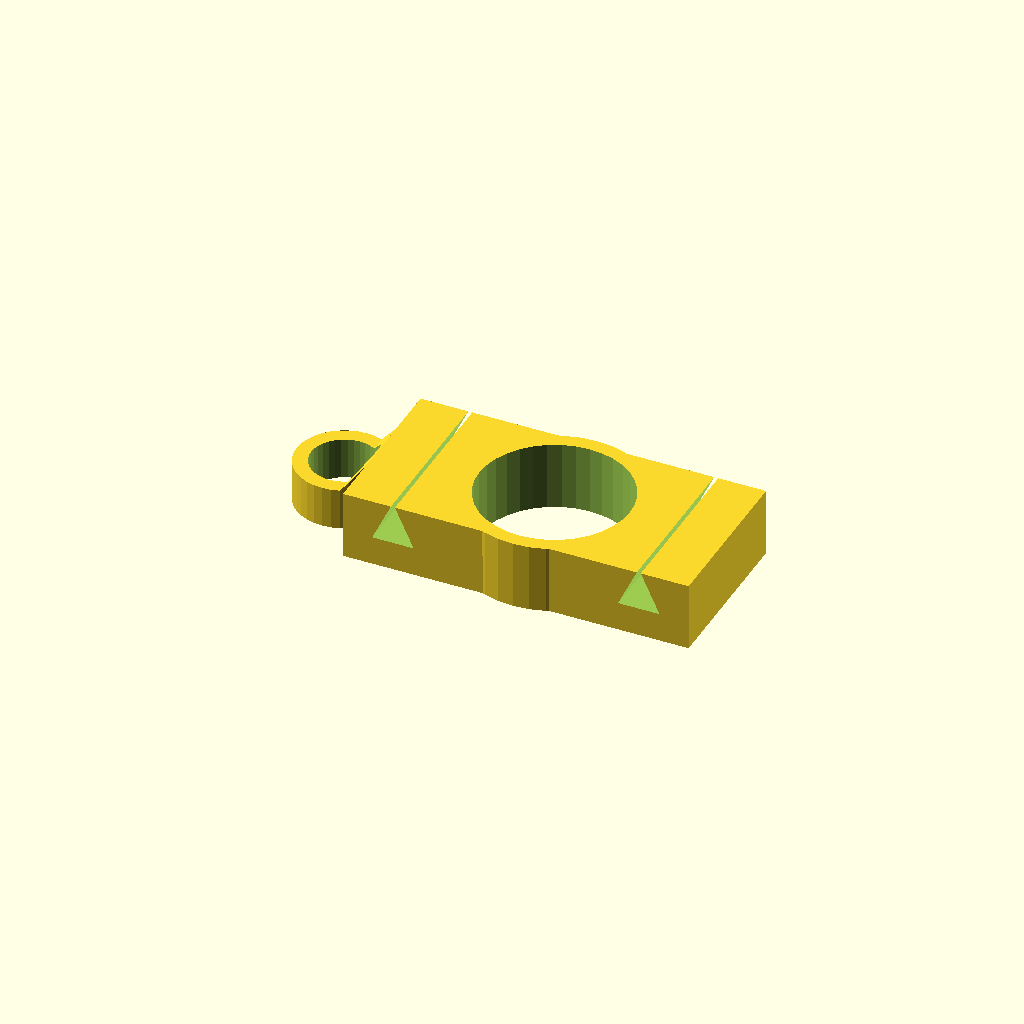
Cell 1: the model at its default parameters.
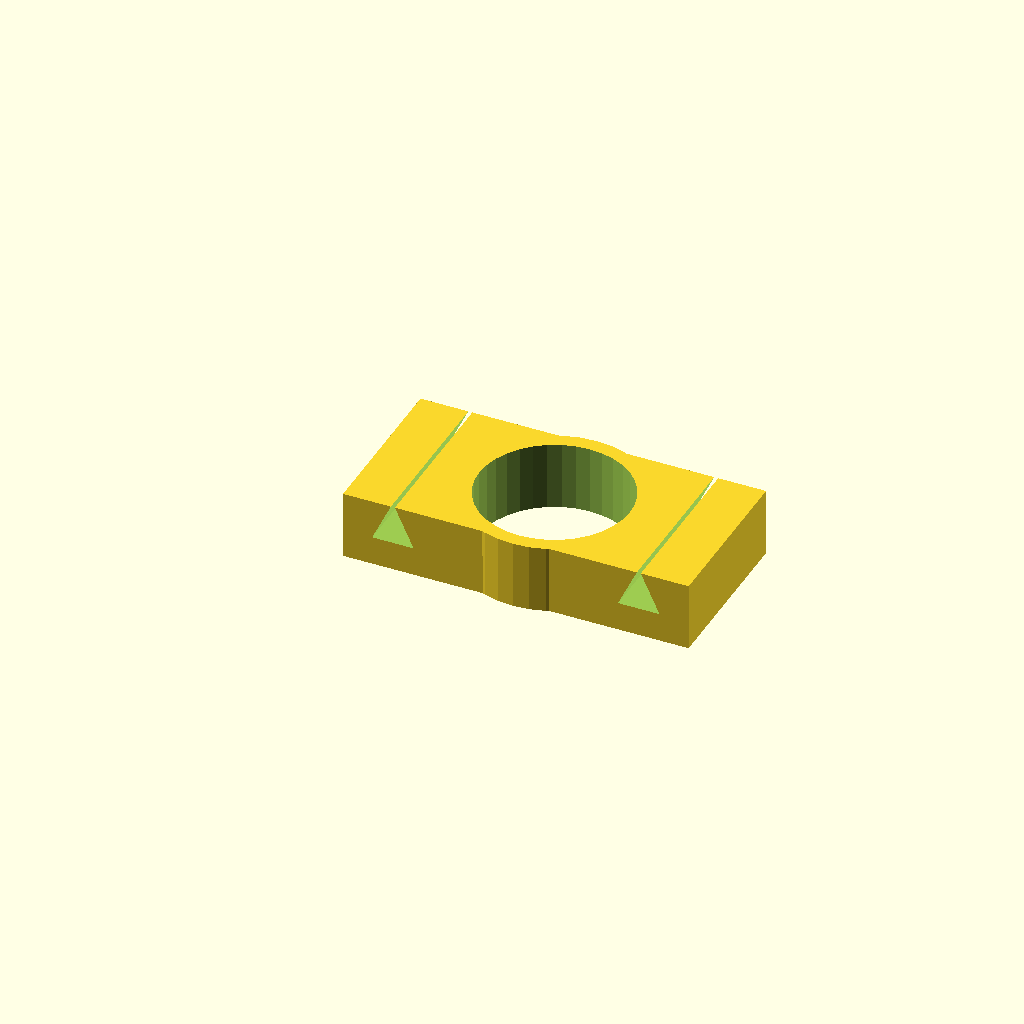
Cell 2 — keychain_ring set to "false", the other parameters unchanged.
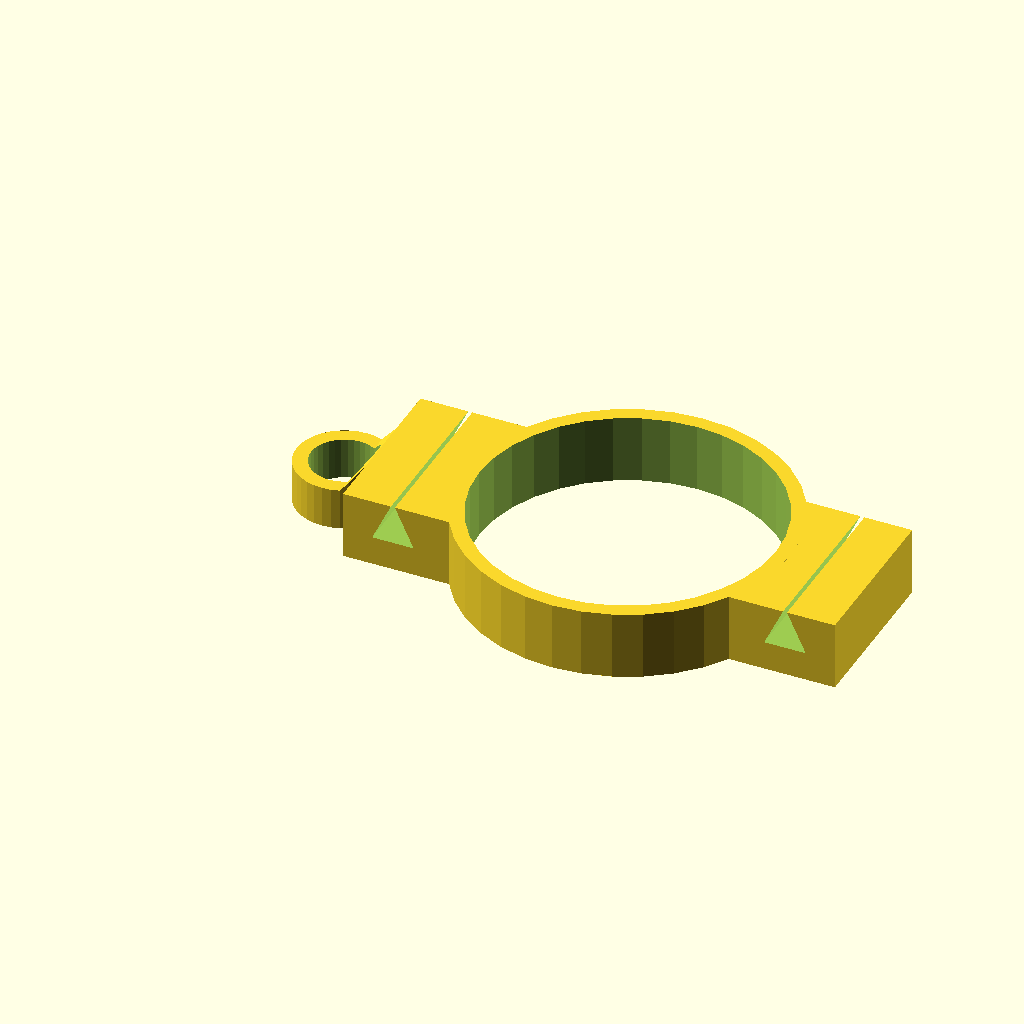
Cell 3: the same model with lens_diameter = 14.08.
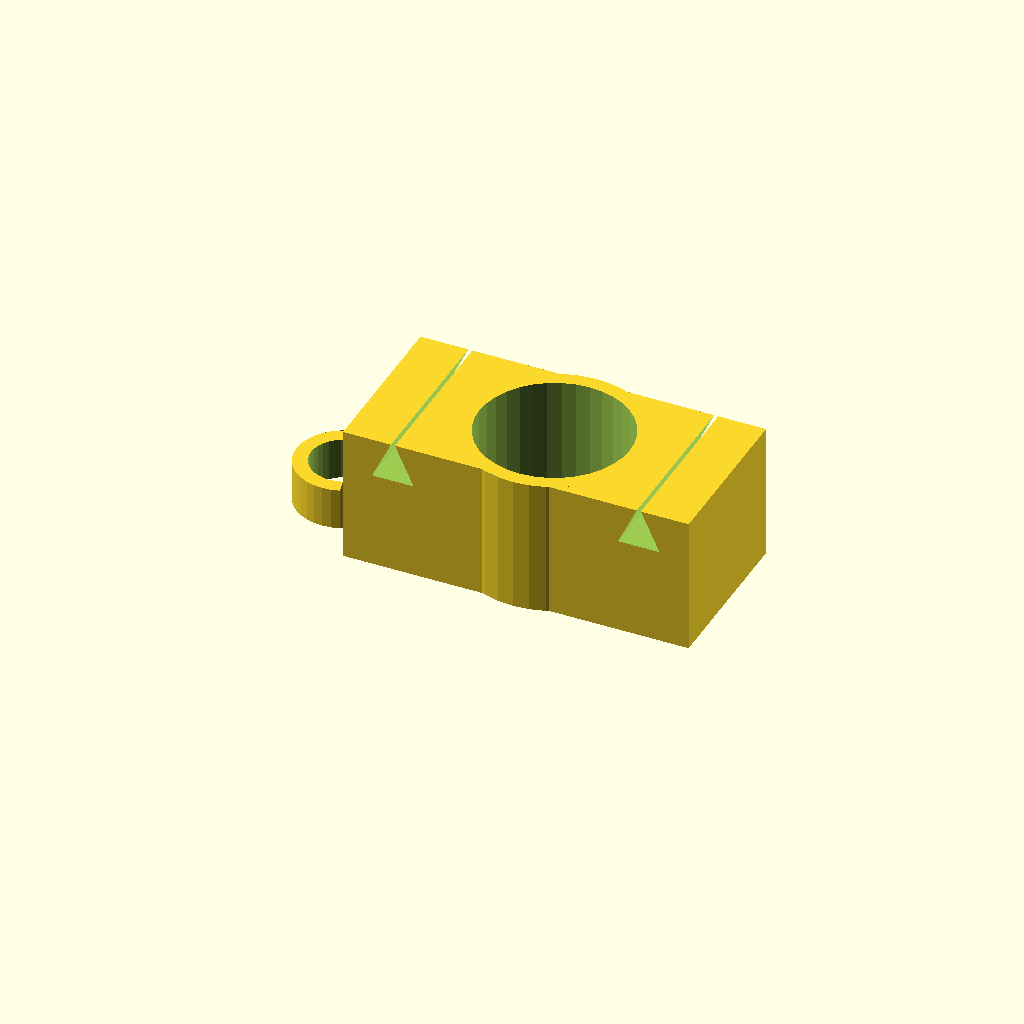
Cell 4: the same model with lens_height = 6.6.
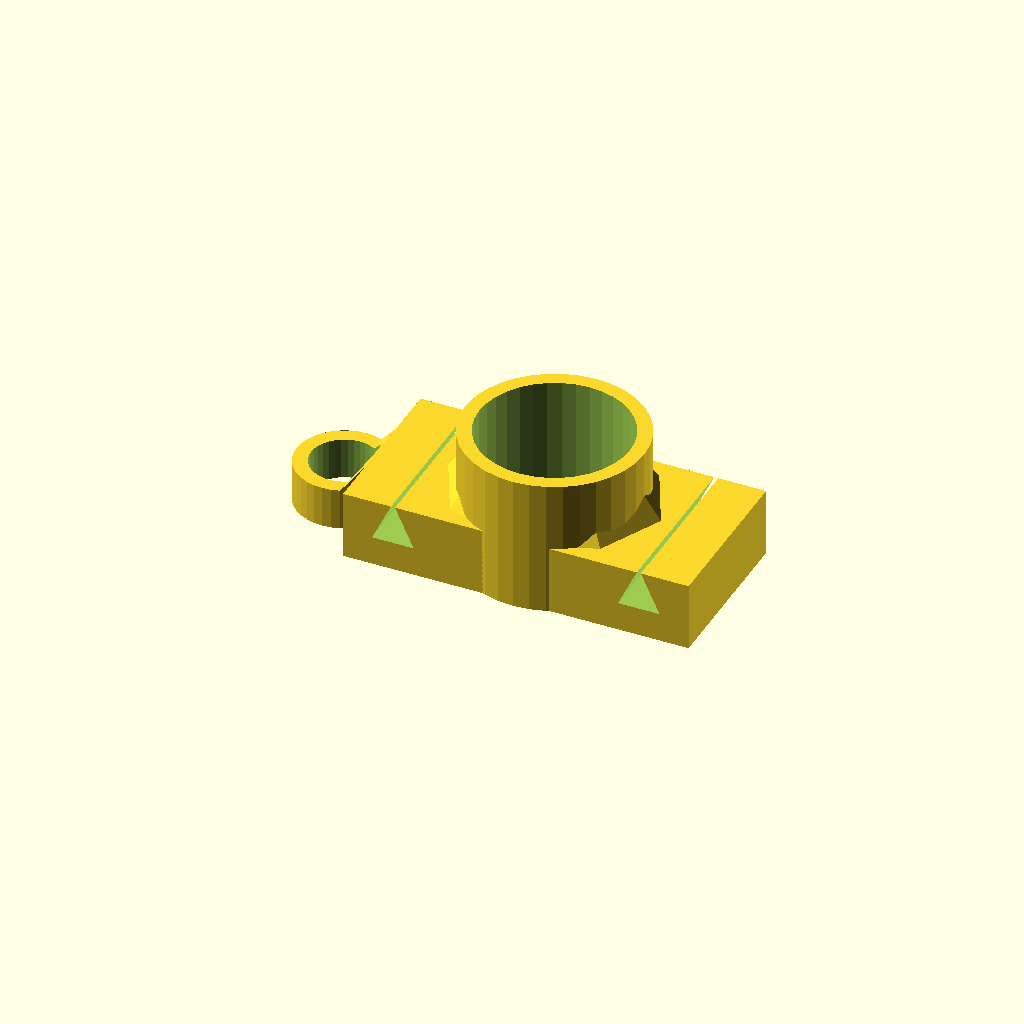
Cell 5: the same model with lens_total = 2.
All cells are drawn from one camera (rotation 55°, 0°, 25°, orthographic, colour scheme Cornfield), so only the parameter changes between them.
The OpenSCAD source (scadFiles/1569891/2450875.scad):
// Customizable Simple Macro Lens Holder 

//

// Default parameters are for the lens:

//      Size: 7 x 3.3 mm

//      BFL : 6.47 mm

//      ELF : 8.0 mm

//

//  2016.05.18 by gsyan

//

//  update : 2016.05.22

//



//preview[view:south west, tilt:top diagonal];



/* [Parameters] */



//Default parameters are for the lens : Size: 7 x 3.3 mm , BFL : 6.47 mm , ELF : 8.0 mm

lens_diameter = 7.04;



lens_height = 3.3;



//Increase this value you can plug more than 1 lens

lens_total = 1;



//Lens distance adapt for lens_total > 1

lens_distance = 0;



lens_holder_wall_thickness = 1.6;



//

keychain_ring = "true"; //[true:enabled,false:disabled]





rubber_band_holder_shape = "prism"; //[cylinder:cylinder, prism:prism]

rubber_band_holder_height = 2;

rubber_band_holder_width = 8;





keychain_ring_outer_diameter = 4.6;

keychain_ring_inner_diameter = 3.2;

keychain_ring_height = 2;



/* [Hidden] */

fn = 36;

base_rounded_radius = 0; //0.8;

keychain_offset = 0.5;

lens_holder_support_size = 2.4;



module prism(l, w, h){

    polyhedron(

        points=[[0,0,0], [l,0,0], [l,w,0], [0,w,0], [0,w,h], [l,w,h]],

        faces=[[0,1,2,3],[5,4,3,2],[0,4,5,1],[0,3,4],[5,2,1]]

               );

}



module lens_holder_support() {

    resize([lens_holder_support_size+lens_diameter+lens_holder_wall_thickness/2,lens_diameter+lens_holder_wall_thickness,lens_height/2])   

        cylinder(h=lens_height/2,d1=lens_holder_support_size+lens_diameter+lens_holder_wall_thickness/2,d2=lens_diameter+lens_holder_wall_thickness/2,$fn=8);

}



module ring_support() {

    difference() {

        translate([keychain_ring_outer_diameter/2-1-keychain_offset,keychain_ring_outer_diameter/2,0]) 

            rotate([0,0, -90]) 

                prism(keychain_ring_outer_diameter,1,lens_height-keychain_ring_height);

        

        difference() {

            translate([keychain_ring_outer_diameter/-2,keychain_ring_outer_diameter/-2-0.1,-0.1]) 

                cube([ keychain_ring_outer_diameter-keychain_offset+0.01,keychain_ring_outer_diameter+0.2, lens_height-keychain_ring_height+0.2]);

            translate([0,0, -0.1])            cylinder(h=keychain_ring_height+0.2, r=keychain_ring_outer_diameter/2, $fn=36);

        }

        

    }

}



module rubber_band_holder_cylinder() {

    union() {

        rotate(a=[90,0,0]) 

            cylinder(h=rubber_band_holder_width+1, d=rubber_band_holder_height, $fn=36);



        translate([0,(rubber_band_holder_width+1)*-1, rubber_band_holder_height/2-0.1]) 

            cube([0.1, rubber_band_holder_width+1,1]);

    }

}



module rubber_band_holder_prism() {

    resize([rubber_band_holder_height, rubber_band_holder_width+0.2, rubber_band_holder_height+0.1]) rotate([135,0,90]) prism(10, 10, 10);

}

module ring() {

    difference() {

        union() {

            cylinder(h=keychain_ring_height, r=keychain_ring_outer_diameter/2, $fn=36);

            translate([0,0,keychain_ring_height]) ring_support();

        }

        translate([0,0,-10]) cylinder(h=keychain_ring_height+20, r=keychain_ring_inner_diameter/2, $fn=36);

    }

}



module rounded(size, r) {

    //2 cube + 4 cylinder

    fn = 18;

    union() {

        translate([r, 0, 0]) cube([size[0]-2*r, size[1], size[2]]);

        translate([0, r, 0]) cube([size[0], size[1]-2*r, size[2]]);

        

        translate([r, r, 0]) cylinder(h=size[2], r=r, $fn=fn);

        translate([size[0]-r, r, 0]) cylinder(h=size[2], r=r, $fn=fn);

        translate([r, size[1]-r, 0]) cylinder(h=size[2], r=r, $fn=fn);

        translate([size[0]-r, size[1]-r, 0]) cylinder(h=size[2], r=r, $fn=fn);

    }

}



module base() {        

    union() {

        //base : cube

        translate([0, rubber_band_holder_width/-2, 0]) 

        rounded([lens_diameter+lens_holder_wall_thickness+rubber_band_holder_height*4,rubber_band_holder_width, lens_height],base_rounded_radius);

    

        //base : cylinder    

        translate([(lens_diameter+lens_holder_wall_thickness+rubber_band_holder_height*4)/2, 0, 0])

        cylinder(h=lens_height*lens_total+lens_distance*(lens_total-1), r=(lens_diameter+lens_holder_wall_thickness)/2, $fn=fn);

        

        //lens holder support

        if(lens_total > 1) translate([(lens_diameter+lens_holder_wall_thickness+rubber_band_holder_height*4)/2, 0, lens_height])

        lens_holder_support();

        

        //keychain ring

        if(keychain_ring == "true") translate([keychain_offset-keychain_ring_outer_diameter/2,0])       ring();

    }

}

module holder() {

    difference() {

        base();

        

        //lens hole

        translate([(lens_diameter+lens_holder_wall_thickness+rubber_band_holder_height*4)/2, 0, -0.1])

        cylinder(h=lens_height*lens_total+lens_distance*(lens_total-1)+1, r=(lens_diameter+0.2)/2, $fn=fn);

        

        //Ruber Band Holder hole

        

        if( rubber_band_holder_shape == "cylinder") {



        

        //left rubber band hole

        translate([rubber_band_holder_height+0.4, (rubber_band_holder_width+1)/2,lens_height-rubber_band_holder_height/2])

            rubber_band_holder_cylinder();

            

        //right rubber band hole

        translate([lens_diameter+lens_holder_wall_thickness+rubber_band_holder_height*3-0.4, (rubber_band_holder_width+1)/2,lens_height-rubber_band_holder_height/2])

            rubber_band_holder_cylinder();     

        } 

        else {

            

        //left rubber band hole

        translate([rubber_band_holder_width/8+0.4,rubber_band_holder_width/-2-0.1,lens_height+0.1-rubber_band_holder_height])         

        rubber_band_holder_prism();



        //right rubber band hole

        translate([lens_diameter+lens_holder_wall_thickness+rubber_band_holder_height*2.5-0.4,rubber_band_holder_width/-2-0.1,lens_height+0.1-

        rubber_band_holder_height]) rubber_band_holder_prism();

        }



    }

}



holder();
Customizer parameters (derived from the source; name, type, default, range or options):
lens_diameter: number, default 7.04
lens_height: number, default 3.3
lens_total: number, default 1
lens_distance: number, default 0
lens_holder_wall_thickness: number, default 1.6
keychain_ring: string, default "true", options "true", "false"
rubber_band_holder_shape: string, default "prism", options "cylinder", "prism"
rubber_band_holder_height: number, default 2
rubber_band_holder_width: number, default 8
keychain_ring_outer_diameter: number, default 4.6
keychain_ring_inner_diameter: number, default 3.2
keychain_ring_height: number, default 2
